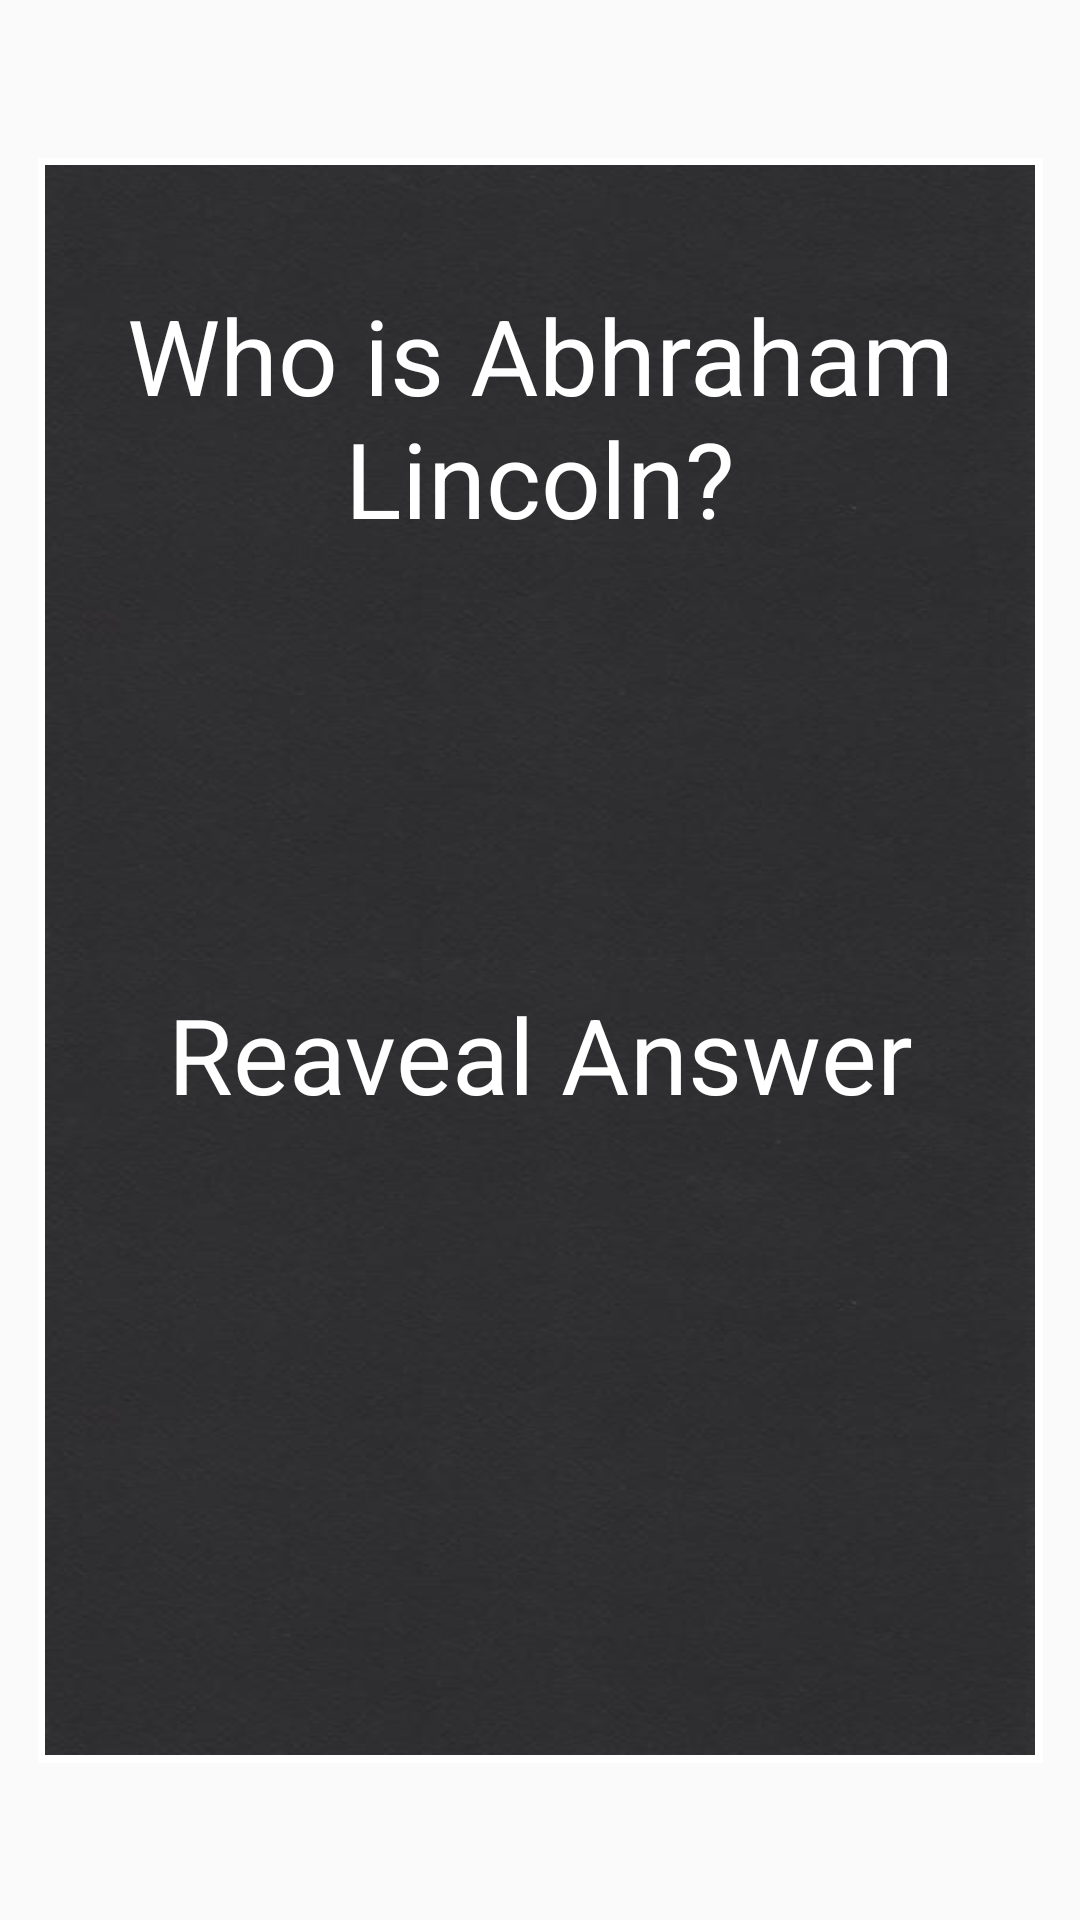

Reconstruct the res/layout file that produces this screen, plus the resources it refers to.
<!-- AndroidManifest.xml: application theme AppTheme -->
<!-- res/layout/fragment_flashcard.xml -->
<?xml version="1.0" encoding="utf-8"?>
<android.support.constraint.ConstraintLayout xmlns:android="http://schemas.android.com/apk/res/android"
    xmlns:app="http://schemas.android.com/apk/res-auto"
    xmlns:tools="http://schemas.android.com/tools"
    android:layout_width="match_parent"
    android:layout_height="match_parent"
    android:foregroundGravity="center">

    <FrameLayout
        android:layout_width="335dp"
        android:layout_height="535dp"
        android:background="#FFFFFF"
        app:layout_constraintBottom_toBottomOf="parent"
        app:layout_constraintEnd_toEndOf="parent"
        app:layout_constraintStart_toStartOf="parent"
        app:layout_constraintTop_toTopOf="parent">

        <LinearLayout
            android:layout_width="330dp"
            android:layout_height="530dp"
            android:layout_marginBottom="8dp"
            android:layout_marginTop="8dp"
            android:orientation="vertical"
            android:layout_gravity="center">

            <FrameLayout
                android:layout_weight="1"
                android:background="@drawable/blackcard"
                android:layout_width="match_parent"
                android:layout_height="match_parent">

                <TextView
                    android:id="@+id/cardTextTop"
                    android:layout_width="wrap_content"
                    android:layout_height="wrap_content"
                    android:layout_gravity="center_horizontal|top"
                    android:layout_marginBottom="8dp"
                    android:layout_marginEnd="8dp"
                    android:layout_marginStart="8dp"
                    android:layout_marginTop="40dp"
                    android:scrollbars="vertical"
                    android:text="@string/DefaultQuestion"
                    android:textColor="@color/textColorDark"
                    android:textSize="35sp"
                    android:gravity="center"
                    app:layout_constraintBottom_toBottomOf="parent"
                    app:layout_constraintEnd_toEndOf="parent"
                    app:layout_constraintStart_toStartOf="parent"
                    app:layout_constraintTop_toTopOf="parent"
                    app:layout_constraintVertical_bias="0.341" />
            </FrameLayout>

            <RelativeLayout
                android:layout_weight="1"
                android:background="@drawable/blackcard"
                android:layout_width="match_parent"
                android:layout_height="match_parent">

                <TextView
                    android:id="@+id/cardTextBottom"
                    android:layout_width="match_parent"
                    android:layout_height="match_parent"
                    android:layout_marginBottom="8dp"
                    android:layout_marginEnd="8dp"
                    android:layout_marginStart="8dp"
                    android:layout_marginTop="8dp"
                    android:scrollbars="vertical"
                    android:clickable="true"
                    android:onClick="onClick"
                    android:text="@string/RevealAnswer"
                    android:textColor="@color/textColorDark"
                    android:textSize="35sp"
                    android:textAlignment="center" />
            </RelativeLayout>
        </LinearLayout>
    </FrameLayout>
</android.support.constraint.ConstraintLayout>
<!-- resources referenced by this layout -->
<resources>
  <color name="textColorDark">#FFFFFF</color>
  <!-- drawable blackcard: jpg bitmap (drawable, 7869 bytes) -->
  <string name="DefaultQuestion">Who is Abhraham Lincoln?</string>
  <string name="RevealAnswer">Reaveal Answer</string>
  <style name="AppTheme" parent="Theme.AppCompat.DayNight.DarkActionBar">
          
          <item name="colorPrimary">@color/colorPrimary</item>
          <item name="colorPrimaryDark">@color/colorPrimaryDark</item>
          <item name="colorAccent">@color/colorAccent</item>
          <item name="android:textColorPrimary">@color/textColorPrimary</item>
      </style>
  <color name="colorPrimary">#3F51B5</color>
  <color name="colorPrimaryDark">#303F9F</color>
  <color name="colorAccent">#FF4081</color>
  <color name="textColorPrimary">#000000</color>
</resources>
